Run: headless pygame with SDL's dummy video driver; simulated clock (each Clock.tick advances the game by its frame time, no real sleeping); random seed 0; keys injected as events and as key.get_pressed() state; no mouse input.
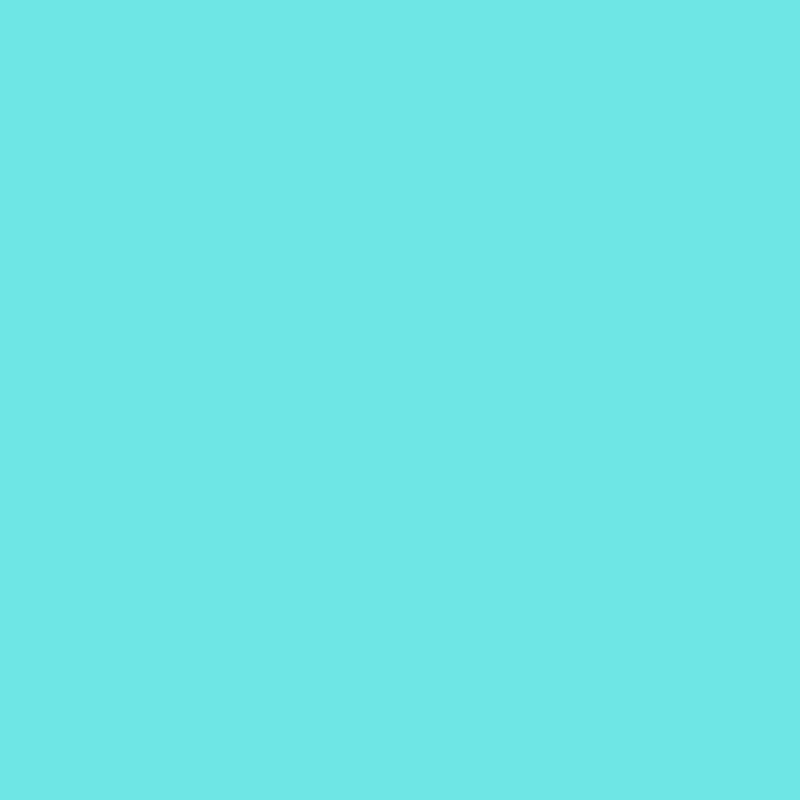
Frame 1 of 4 · flips 1–60 · no input
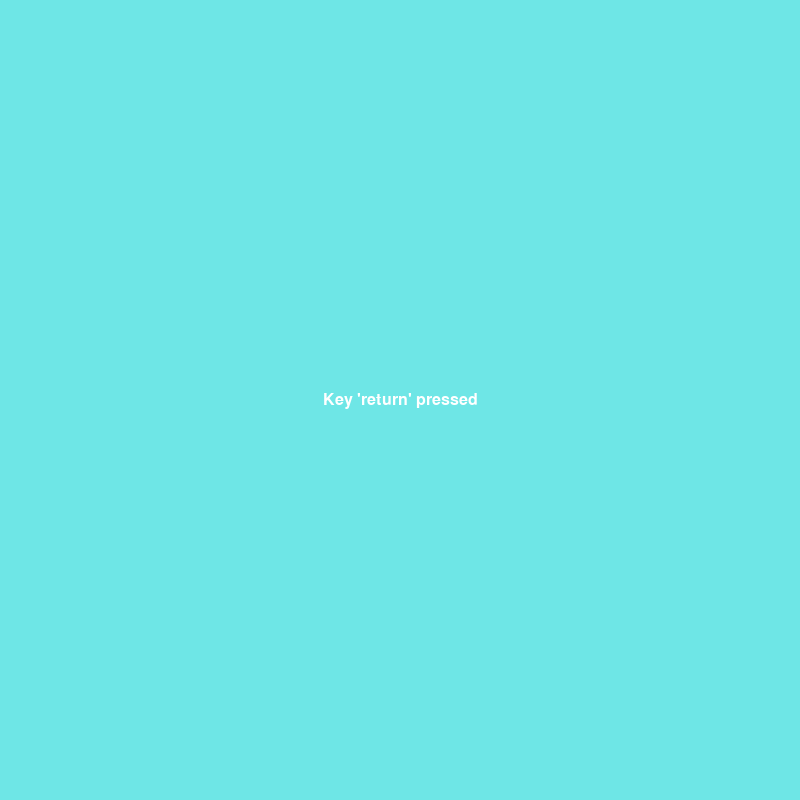
Frame 2 of 4 · flips 61–180 · tapped SPACE, RETURN · held RIGHT (→), D
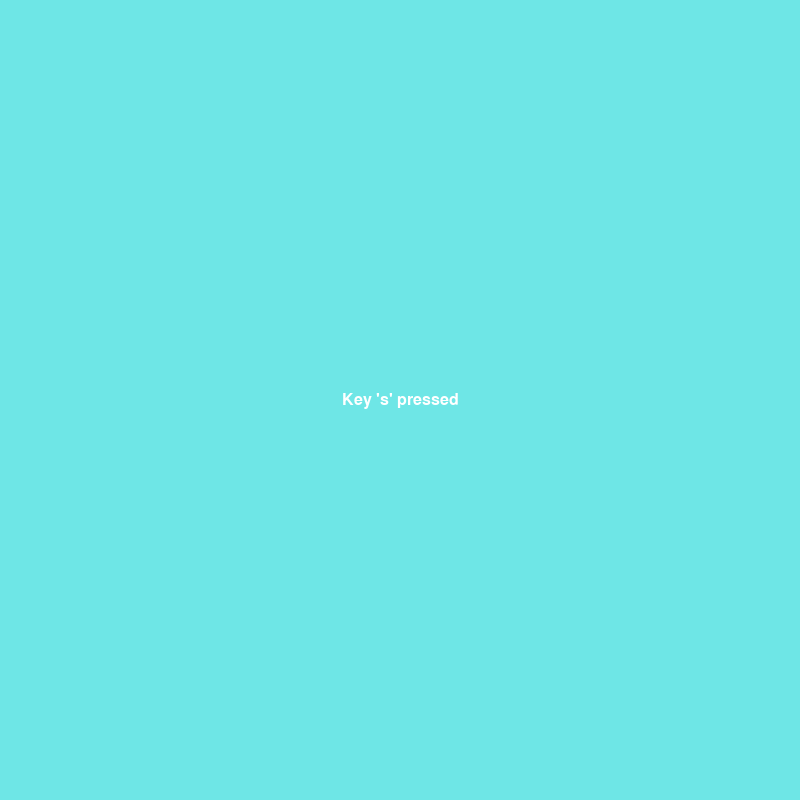
Frame 3 of 4 · flips 181–300 · held DOWN (↓), S
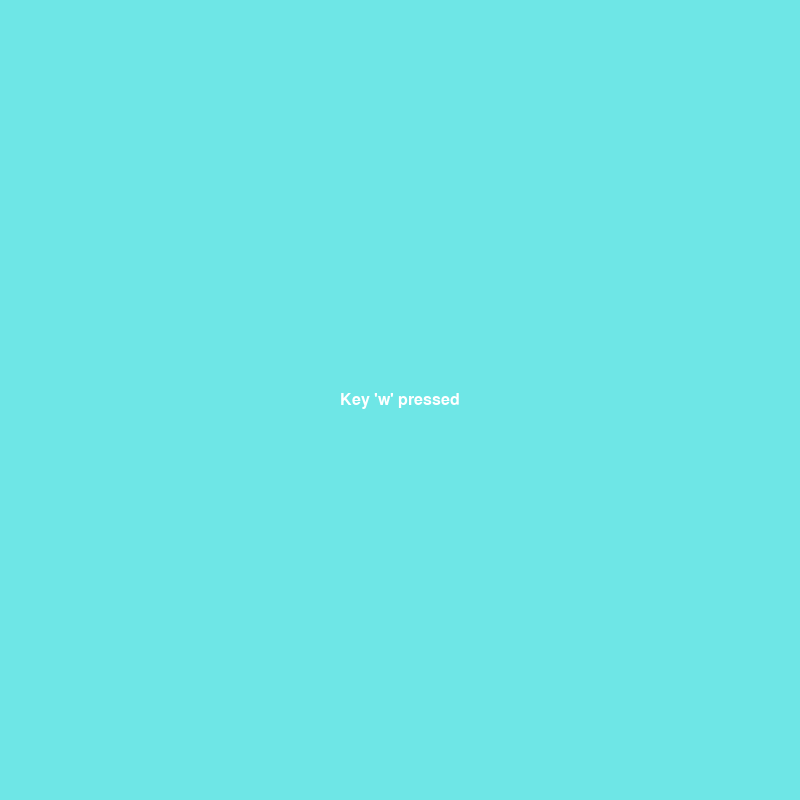
Frame 4 of 4 · flips 301–420 · held LEFT (←), A, UP (↑), W

The pygame program that drew these frames:

import sys
import pygame
from pygame.locals import *

class EmptyScreen:
    def __init__(self):
        pygame.init()
        self.screen = pygame.display.set_mode((800, 800))
        pygame.display.set_caption('Empty screen')
        self.bg_color = (110, 230, 230)
        self.font = pygame.font.Font(None, 24)
        self.message = ""

    def run_screen(self):
        while True:
            self._check_events()
            self.screen.fill(self.bg_color)
            self._blit_message()
            pygame.display.flip()

    def _check_events(self):
        for event in pygame.event.get():
            if event.type == pygame.QUIT:
                sys.exit()
            elif event.type == pygame.KEYDOWN:
                self.message = f"Key '{pygame.key.name(event.key)}' pressed"

    def _blit_message(self):
        text_surface = self.font.render(self.message, True, (255, 255, 255))
        text_rect = text_surface.get_rect()
        text_rect.center = (self.screen.get_width() // 2, self.screen.get_height() // 2)
        self.screen.blit(text_surface, text_rect)

if __name__ == '__main__':
    es = EmptyScreen()
    es.run_screen()
